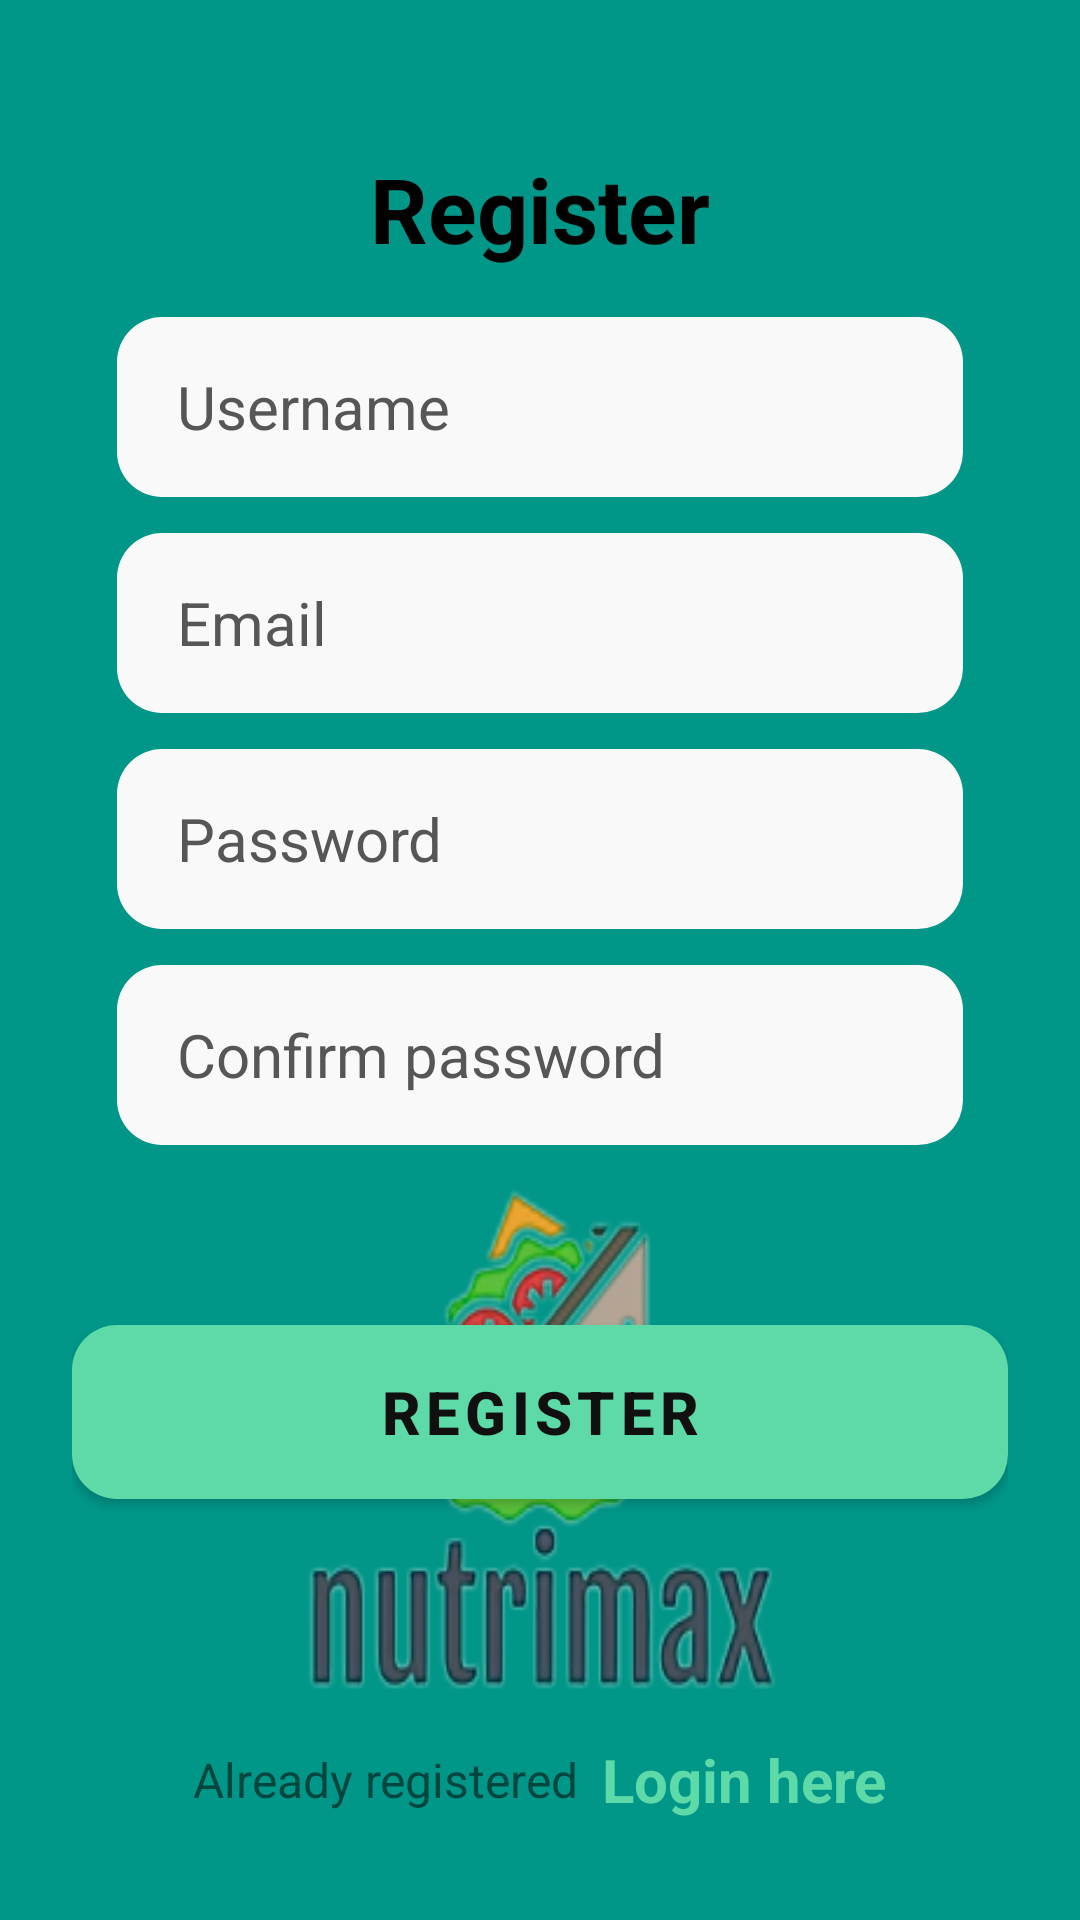

Produce the Android XML layout that renders to this screen, including the resource entries it uses.
<!-- AndroidManifest.xml: application theme Theme.Nutrimax -->
<!-- res/layout/activity_register.xml -->
<?xml version="1.0" encoding="utf-8"?>
<LinearLayout xmlns:android="http://schemas.android.com/apk/res/android"
    xmlns:app="http://schemas.android.com/apk/res-auto"
    xmlns:tools="http://schemas.android.com/tools"
    android:layout_width="match_parent"
    android:layout_height="match_parent"
    android:background="#009688"
    android:orientation="vertical"
    android:padding="24dp"
    tools:context=".CaloriesCalculatorActivity">


    <ScrollView
        android:layout_width="fill_parent"
        android:layout_height="fill_parent"
        android:isScrollContainer="false"
        >

        <RelativeLayout
            android:layout_width="match_parent"
            android:layout_height="wrap_content"
            android:layout_gravity="center">

            <ImageView
                android:id="@+id/imageView2"
                style="@style/BackGroundImageView"
                android:layout_width="wrap_content"
                android:layout_height="wrap_content"
                android:layout_below="@id/register_form"
                android:layout_alignParentTop="true"
                android:layout_alignParentBottom="true"
                android:layout_centerHorizontal="true"
                android:layout_gravity="bottom"
                android:layout_marginTop="42dp"
                android:layout_marginBottom="138dp"
                app:srcCompat="@drawable/logo_large_fit"
                tools:ignore="ContentDescription" />

            <LinearLayout
                android:id="@+id/register_form"
                android:layout_width="match_parent"
                android:layout_height="wrap_content"
                android:layout_gravity="center"
                android:orientation="vertical">

                <TextView
                    android:layout_width="match_parent"
                    android:layout_height="wrap_content"
                    android:layout_marginVertical="16dp"
                    android:gravity="center_horizontal"
                    android:text="@string/register"
                    android:textColor="@color/black"
                    android:textSize="30sp"
                    android:textStyle="bold" />

                <EditText
                    android:id="@+id/etRegUsername"
                    android:layout_width="match_parent"
                    android:layout_height="60dp"
                    android:layout_gravity="center"
                    android:layout_marginStart="15dp"
                    android:layout_marginLeft="15dp"
                    android:layout_marginEnd="15dp"
                    android:layout_marginRight="15dp"
                    android:layout_marginBottom="12dp"
                    android:background="@drawable/rounded_corner"
                    android:clickable="true"
                    android:cursorVisible="true"
                    android:ems="10"
                    android:focusable="true"
                    android:gravity="center|left"
                    android:hint="@string/username"
                    android:inputType="textPersonName"
                    android:paddingStart="20dp"
                    android:paddingLeft="20dp"
                    android:textColor="#000000"
                    android:textColorHint="#575656"
                    android:textSize="20sp" />

                <com.google.android.material.textfield.TextInputEditText
                    android:id="@+id/etRegEmail"
                    android:layout_width="match_parent"
                    android:layout_height="60dp"
                    android:layout_gravity="center"
                    android:layout_marginStart="15dp"
                    android:layout_marginLeft="15dp"
                    android:layout_marginEnd="15dp"
                    android:layout_marginRight="15dp"
                    android:layout_marginBottom="12dp"
                    android:background="@drawable/rounded_corner"
                    android:clickable="true"
                    android:cursorVisible="true"
                    android:ems="10"
                    android:focusable="true"
                    android:gravity="center|left"
                    android:hint="@string/prompt_email"
                    android:inputType="textEmailAddress"
                    android:paddingStart="20dp"
                    android:paddingLeft="20dp"
                    android:textColor="#000000"
                    android:textColorHint="#575656"
                    android:textSize="20sp" />

                <com.google.android.material.textfield.TextInputEditText
                    android:id="@+id/etRegPass"
                    android:layout_width="match_parent"
                    android:layout_height="60dp"
                    android:layout_gravity="center"
                    android:layout_marginStart="15dp"
                    android:layout_marginLeft="15dp"
                    android:layout_marginEnd="15dp"
                    android:layout_marginRight="15dp"
                    android:layout_marginBottom="12dp"
                    android:layout_weight="1"
                    android:background="@drawable/rounded_corner"
                    android:clickable="true"
                    android:cursorVisible="true"
                    android:ems="10"
                    android:focusable="true"
                    android:gravity="center|left"
                    android:hint="@string/prompt_password"
                    android:inputType="textPassword"
                    android:paddingStart="20dp"
                    android:paddingLeft="20dp"
                    android:textColor="#000000"
                    android:textColorHint="#575656"
                    android:textSize="20sp" />

                <com.google.android.material.textfield.TextInputEditText
                    android:id="@+id/etRegPass_Verification"
                    android:layout_width="match_parent"
                    android:layout_height="60dp"
                    android:layout_gravity="center"
                    android:layout_marginStart="15dp"
                    android:layout_marginLeft="15dp"
                    android:layout_marginEnd="15dp"
                    android:layout_marginRight="15dp"
                    android:layout_weight="1"
                    android:background="@drawable/rounded_corner"
                    android:clickable="true"
                    android:cursorVisible="true"
                    android:ems="10"
                    android:focusable="true"
                    android:gravity="center|left"
                    android:hint="@string/confirm_password"
                    android:inputType="textPassword"
                    android:paddingStart="20dp"
                    android:paddingLeft="20dp"
                    android:textColor="#000000"
                    android:textColorHint="#575656"
                    android:textSize="20sp" />

                <com.google.android.material.button.MaterialButton
                    android:id="@+id/btnRegister"
                    android:layout_width="match_parent"
                    android:layout_height="58dp"
                    android:layout_marginTop="60dp"
                    android:background="@drawable/rounded_corner"
                    android:text="Register"
                    android:textColor="#101010"
                    android:textSize="20sp"
                    android:textStyle="bold"
                    app:backgroundTint="#5EDAA8" />

                <LinearLayout
                    android:layout_width="match_parent"
                    android:layout_height="wrap_content"
                    android:layout_marginTop="80dp"
                    android:gravity="center"
                    android:orientation="horizontal">

                    <TextView
                        android:layout_width="wrap_content"
                        android:layout_height="wrap_content"
                        android:text="Already registered"
                        android:textSize="16sp" />

                    <TextView
                        android:id="@+id/tvLoginHere"
                        android:layout_width="wrap_content"
                        android:layout_height="wrap_content"
                        android:layout_marginLeft="8dp"
                        android:text="Login here"
                        android:textColor="@color/teal_200"
                        android:textSize="20sp"
                        android:textStyle="bold" />

                </LinearLayout>

            </LinearLayout>

        </RelativeLayout>
    </ScrollView>

</LinearLayout>
<!-- resources referenced by this layout -->
<resources>
  <color name="black">#FF000000</color>
  <color name="teal_200">#5EDAA8</color>
  <!-- drawable logo_large_fit: png bitmap (drawable, 42856 bytes) -->
  <!-- drawable rounded_corner (drawable) -->
  <?xml version="1.0" encoding="utf-8"?>
  <shape xmlns:android="http://schemas.android.com/apk/res/android" >
  
  
      <solid android:color="#F9F9F9" />
  
      <padding
          android:left="1dp"
          android:right="1dp"
          android:bottom="1dp"
          android:top="1dp" />
  
      <corners android:radius="15dp" />
  </shape>
  <string name="confirm_password">Confirm password</string>
  <string name="prompt_email">Email</string>
  <string name="prompt_password">Password</string>
  <string name="register">Register</string>
  <string name="username">Username</string>
  <style name="BackGroundImageView">
          <item name="android:scaleType">fitXY</item>
          <item name="android:src">@drawable/logo_large_fit</item>
      </style>
  <style name="Theme.Nutrimax" parent="Theme.MaterialComponents.DayNight.DarkActionBar">
          
          <item name="colorPrimary">@color/purple_500</item>
          <item name="colorPrimaryVariant">@color/purple_700</item>
          <item name="colorOnPrimary">@color/white</item>
          
          <item name="colorSecondary">@color/teal_200</item>
          <item name="colorSecondaryVariant">@color/teal_700</item>
          <item name="colorOnSecondary">@color/black</item>
          
          <item name="android:statusBarColor" tools:targetApi="l">?attr/colorPrimaryVariant</item>
          
      </style>
  <color name="purple_500">#FF6200EE</color>
  <color name="purple_700">#FF3700B3</color>
  <color name="white">#FFFFFFFF</color>
  <color name="teal_700">#009688</color>
</resources>
